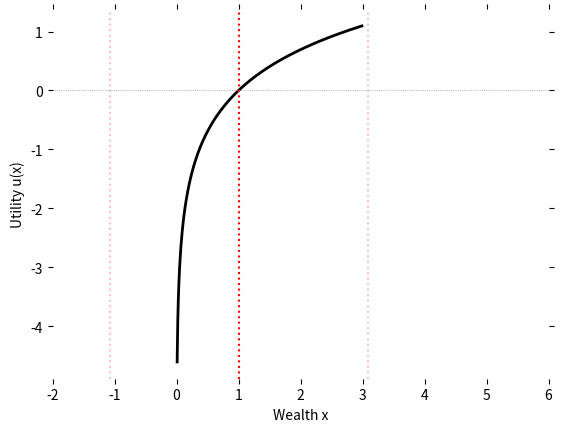

Recreate this plot in Python.
#!/usr/bin/env python3
# -*- coding: utf-8 -*-
"""
Created on Thu Apr 12 19:01:56 2018

[redacted]
"""

import matplotlib.pyplot as plt
import numpy as np
import pandas as pd
from datetime import datetime

x=np.arange(0.01,3,.01)
u=np.log(x)

####final equity vs. leverage#####
fig=plt.figure()
ax=plt.plot(x,u,linewidth=2,color='black')
plt.axvline(x=1,linestyle=':',color='red',linewidth=1.5)
plt.axvline(x=1+2*1.0403393028,linestyle=':',color='pink',linewidth=1.5)
plt.axvline(x=1-2*1.0403393028,linestyle=':',color='pink',linewidth=1.5)
plt.axhline(y=0,linestyle=':',color='grey',linewidth=.5)
frameon=False
plt.tick_params(top='off', bottom='off', left='off', right='off')
for spine in plt.gca().spines.values():
    spine.set_visible(False)

#ax.annotate('l=0',
#            xy=(0,final_equity_1.iloc[219]), xycoords='data',
#            xytext=(-60, 0), textcoords='offset points',
#            arrowprops=dict(color='brown',arrowstyle="->"))
#
#ax.annotate('l=1',
#            xy=(1,final_equity_1.iloc[244]), xycoords='data',
#            xytext=(-60, 0), textcoords='offset points',
#            arrowprops=dict(color='red',arrowstyle="->"))
#
#ax.annotate('l=2',
#            xy=(2,final_equity_1.iloc[270]), xycoords='data',
#            xytext=(-60, -30), textcoords='offset points',
#            arrowprops=dict(color='green',arrowstyle="->"))
#
#ax.annotate('l=3',
#            xy=(3,final_equity_1.iloc[295]), xycoords='data',
#            xytext=(40, 0), textcoords='offset points',
#            arrowprops=dict(color='magenta',arrowstyle="->"))
#
#ax.annotate('l=4',
#            xy=(4,final_equity_1.iloc[321]), xycoords='data',
#            xytext=(40, 20), textcoords='offset points',
#            arrowprops=dict(color='orange',arrowstyle="->"))
#
#ax.annotate('l=5',
#            xy=(5,final_equity_1.iloc[346]), xycoords='data',
#            xytext=(0, 30), textcoords='offset points',
#            arrowprops=dict(color='purple',arrowstyle="->"))
#

#plt.plot(final_equity_2, label='+ friction',linewidth=3)
#plt.plot(final_equity_3, label='+ borrowing premia',linewidth=1)
#ax.set_yscale('log')
plt.xlim([-2,6])
#plt.xlim([final_equity_1.index.min(),final_equity_1.index.max()])
#plt.ylim([-1.5,2.2])
#vals = ax.get_yticks()
#ax.set_yticklabels(['{:3.0f}% p.a.'.format(100*x) for x in vals])
#ax.set_aspect(1./(1.618*ax.get_data_ratio()))
#plt.title('some title')
plt.xlabel('Wealth x')
plt.ylabel('Utility u(x)')

#plt.axvline(x=1.68045,linestyle='--',color='grey',linewidth=1)
#plt.legend(loc=4, bbox_to_anchor=(.45,.7))
#ax.legend_.remove()
plt.savefig("./EUT.pdf", bbox_inches='tight')
plt.show()
